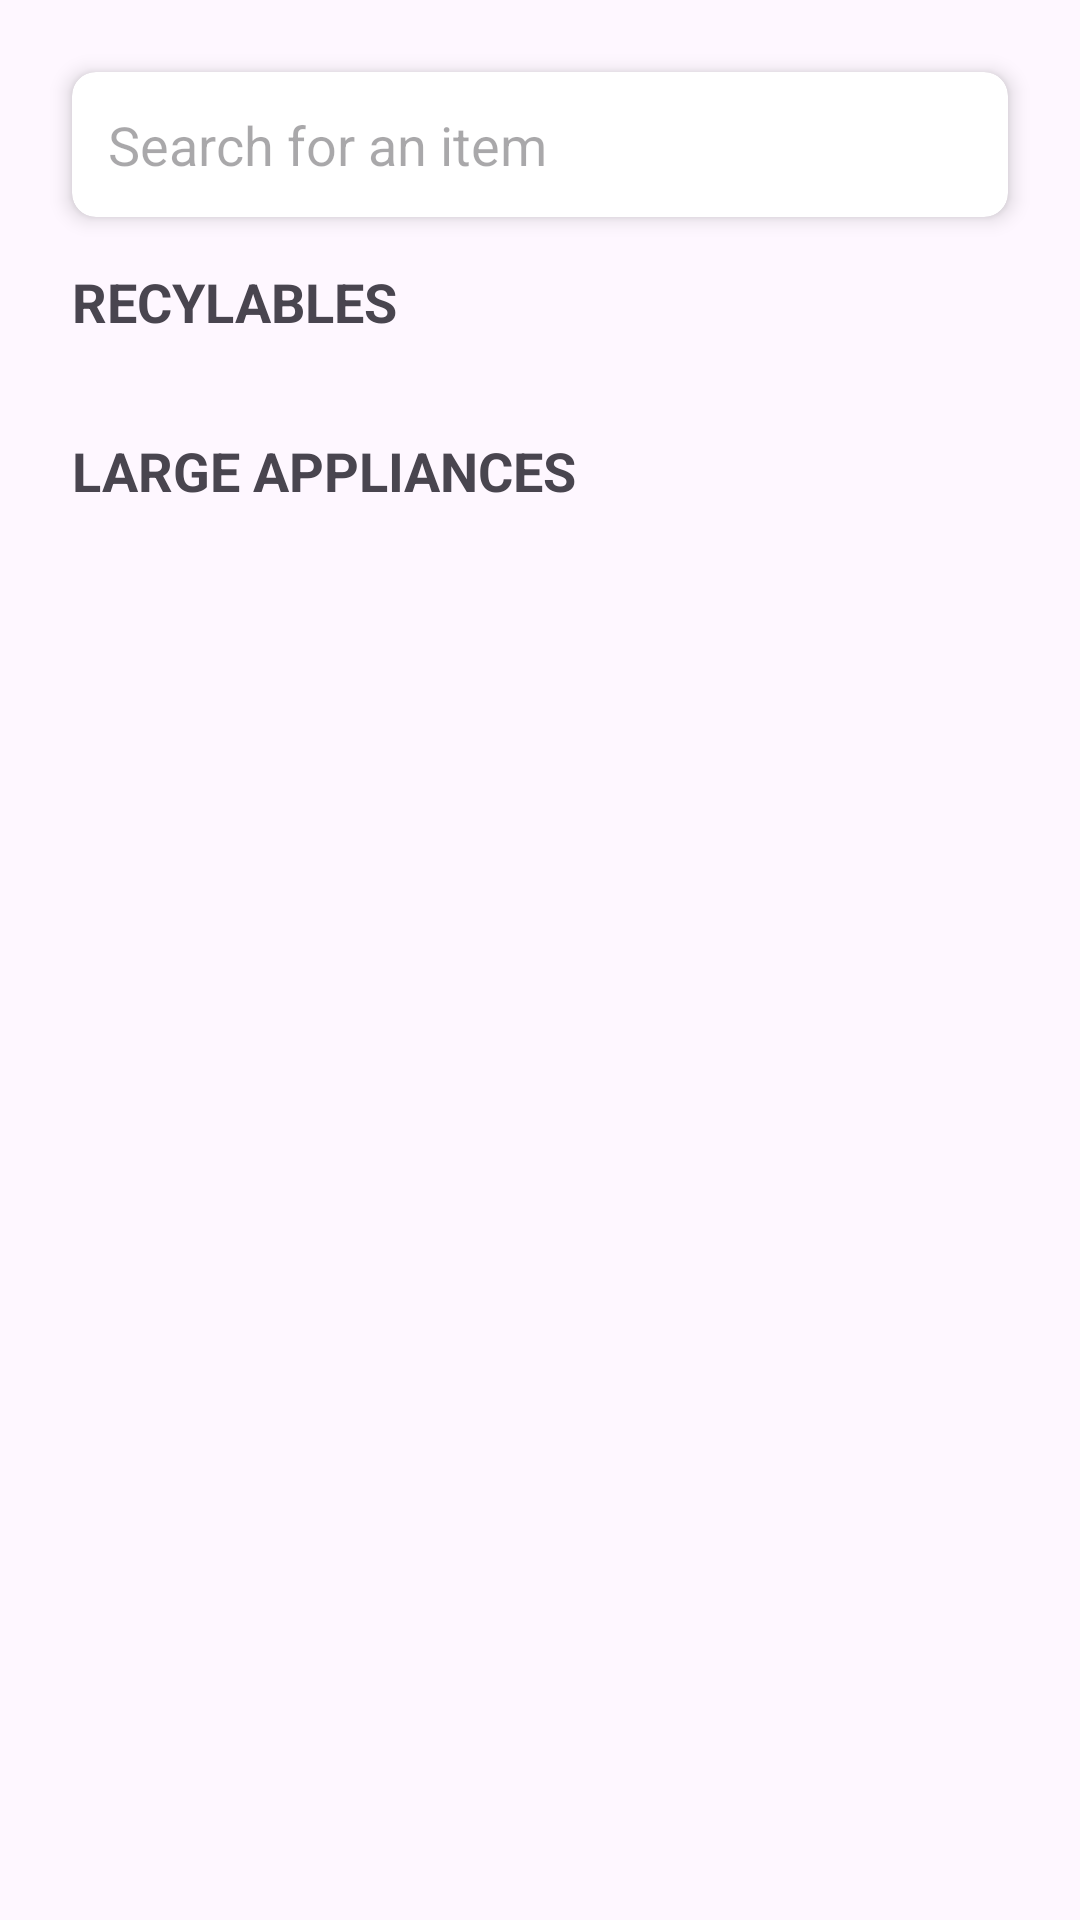

This screen was rendered from an Android layout file. Write that file and the resources it references.
<!-- AndroidManifest.xml: application theme Theme.ScrapBuddy -->
<!-- res/layout/fragment_rates.xml -->
<LinearLayout xmlns:android="http://schemas.android.com/apk/res/android"
    android:layout_width="match_parent"
    android:layout_height="match_parent"
    xmlns:tools="http://schemas.android.com/tools"
    xmlns:app="http://schemas.android.com/apk/res-auto"
    android:orientation="vertical"
    android:padding="16dp"
    tools:context=".RatesFragment">

    
    <androidx.cardview.widget.CardView
        android:layout_width="match_parent"
        android:layout_height="wrap_content"
        android:layout_margin="8dp"
        app:cardElevation="4dp"
        app:cardCornerRadius="8dp"
        app:cardBackgroundColor="@color/white"
        >
        <EditText
            android:id="@+id/search_bar"
            android:layout_width="match_parent"
            android:layout_height="wrap_content"
            android:hint="Search for an item"
            android:drawableStart="@drawable/ic_search"
            android:drawablePadding="8dp"
            android:background="@color/transparent"
            android:padding="12dp"
            />
    </androidx.cardview.widget.CardView>

    <TextView
        android:layout_width="match_parent"
        android:layout_height="wrap_content"
        android:text="RECYLABLES"
        android:textStyle="bold"
        android:textSize="18sp"
        android:padding="8dp" />
    
    <ListView
        android:divider="@color/transparent"
        android:dividerHeight="0dp"
        android:id="@+id/recyclables"
        android:layout_width="match_parent"
        android:layout_height="wrap_content"
        android:layout_margin="8dp"
        android:padding="0dp"
        tools:listitem="@layout/list_item"
       />

    
    <TextView
        android:layout_width="match_parent"
        android:layout_height="wrap_content"
        android:text="LARGE APPLIANCES"
        android:textStyle="bold"
        android:textSize="18sp"
        android:padding="8dp" />
    
    <ListView
        android:divider="@color/transparent"
        android:dividerHeight="0dp"
        android:id="@+id/large_appliances"
        android:layout_width="match_parent"
        android:layout_height="wrap_content"
        android:layout_margin="8dp"
        android:padding="0dp"
        tools:listitem="@layout/list_item"
        />


    
</LinearLayout>
<!-- res/layout/list_item.xml (included above) -->
<?xml version="1.0" encoding="utf-8"?>
<LinearLayout xmlns:android="http://schemas.android.com/apk/res/android"
    android:layout_width="match_parent"
    android:layout_height="wrap_content"

    xmlns:app="http://schemas.android.com/apk/res-auto"
    android:orientation="horizontal">


    <LinearLayout
        android:padding="8dp"
        android:layout_margin="4dp"
        android:layout_width="match_parent"
        android:layout_height="wrap_content"
        android:orientation="horizontal"
        android:background="@drawable/input_field_border">
    <ImageView
        android:layout_marginRight="4dp"
        android:id="@+id/scrap_item_image"
        android:layout_width="52dp"
        android:layout_height="52dp"
        android:background="@color/transparent"
        android:padding="4dp"
        android:src="@mipmap/ic_launcher_round" />

        <LinearLayout

            android:layout_width="wrap_content"
            android:layout_height="wrap_content"
            android:orientation="vertical"
            android:layout_gravity="center">
        <TextView
            android:id="@+id/scrap_item_name"
            android:text="scrap_item_name"
            android:textStyle="bold"
            android:layout_width="wrap_content"
            android:layout_height="wrap_content"
            android:textSize="18sp"/>
           <LinearLayout
               android:layout_width="wrap_content"
               android:layout_height="wrap_content"
               >
               <TextView
                   android:layout_width="wrap_content"
                   android:layout_height="wrap_content"
                   android:text="RS "
                   android:textSize="16sp"
                   android:textColor="@color/lightGreen" />
               <TextView
                   android:id="@+id/scrap_item_price"
                   android:layout_width="wrap_content"
                   android:layout_height="wrap_content"
                   android:text=" 12"
                   android:textSize="16sp"
                   android:textColor="@color/lightGreen" />

               <TextView
                   android:layout_width="wrap_content"
                   android:layout_height="wrap_content"
                   android:text="/KG"
                   android:textSize="18sp"
                   android:textColor="@color/lightGreen" />
           </LinearLayout>
        </LinearLayout>

        </LinearLayout>
</LinearLayout>
<!-- resources referenced by this layout -->
<resources>
  <color name="lightGreen">#3AB34A</color>
  <color name="transparent">#00FFFFFF</color>
  <color name="white">#FFFFFFFF</color>
  <!-- drawable input_field_border (drawable) -->
  <?xml version="1.0" encoding="utf-8"?>
  <shape xmlns:android="http://schemas.android.com/apk/res/android">
  
      <corners android:radius="10dp" />
      <stroke
          android:width="1dp"
          android:color="#CCCCCC" />
  
  </shape>
  <!-- mipmap ic_launcher_round: webp bitmap (mipmap-hdpi, 3304 bytes) -->
  <style name="Theme.ScrapBuddy" parent="Base.Theme.ScrapBuddy" />
  <style name="Base.Theme.ScrapBuddy" parent="Theme.Material3.DayNight.NoActionBar">
          
          
      </style>
</resources>
